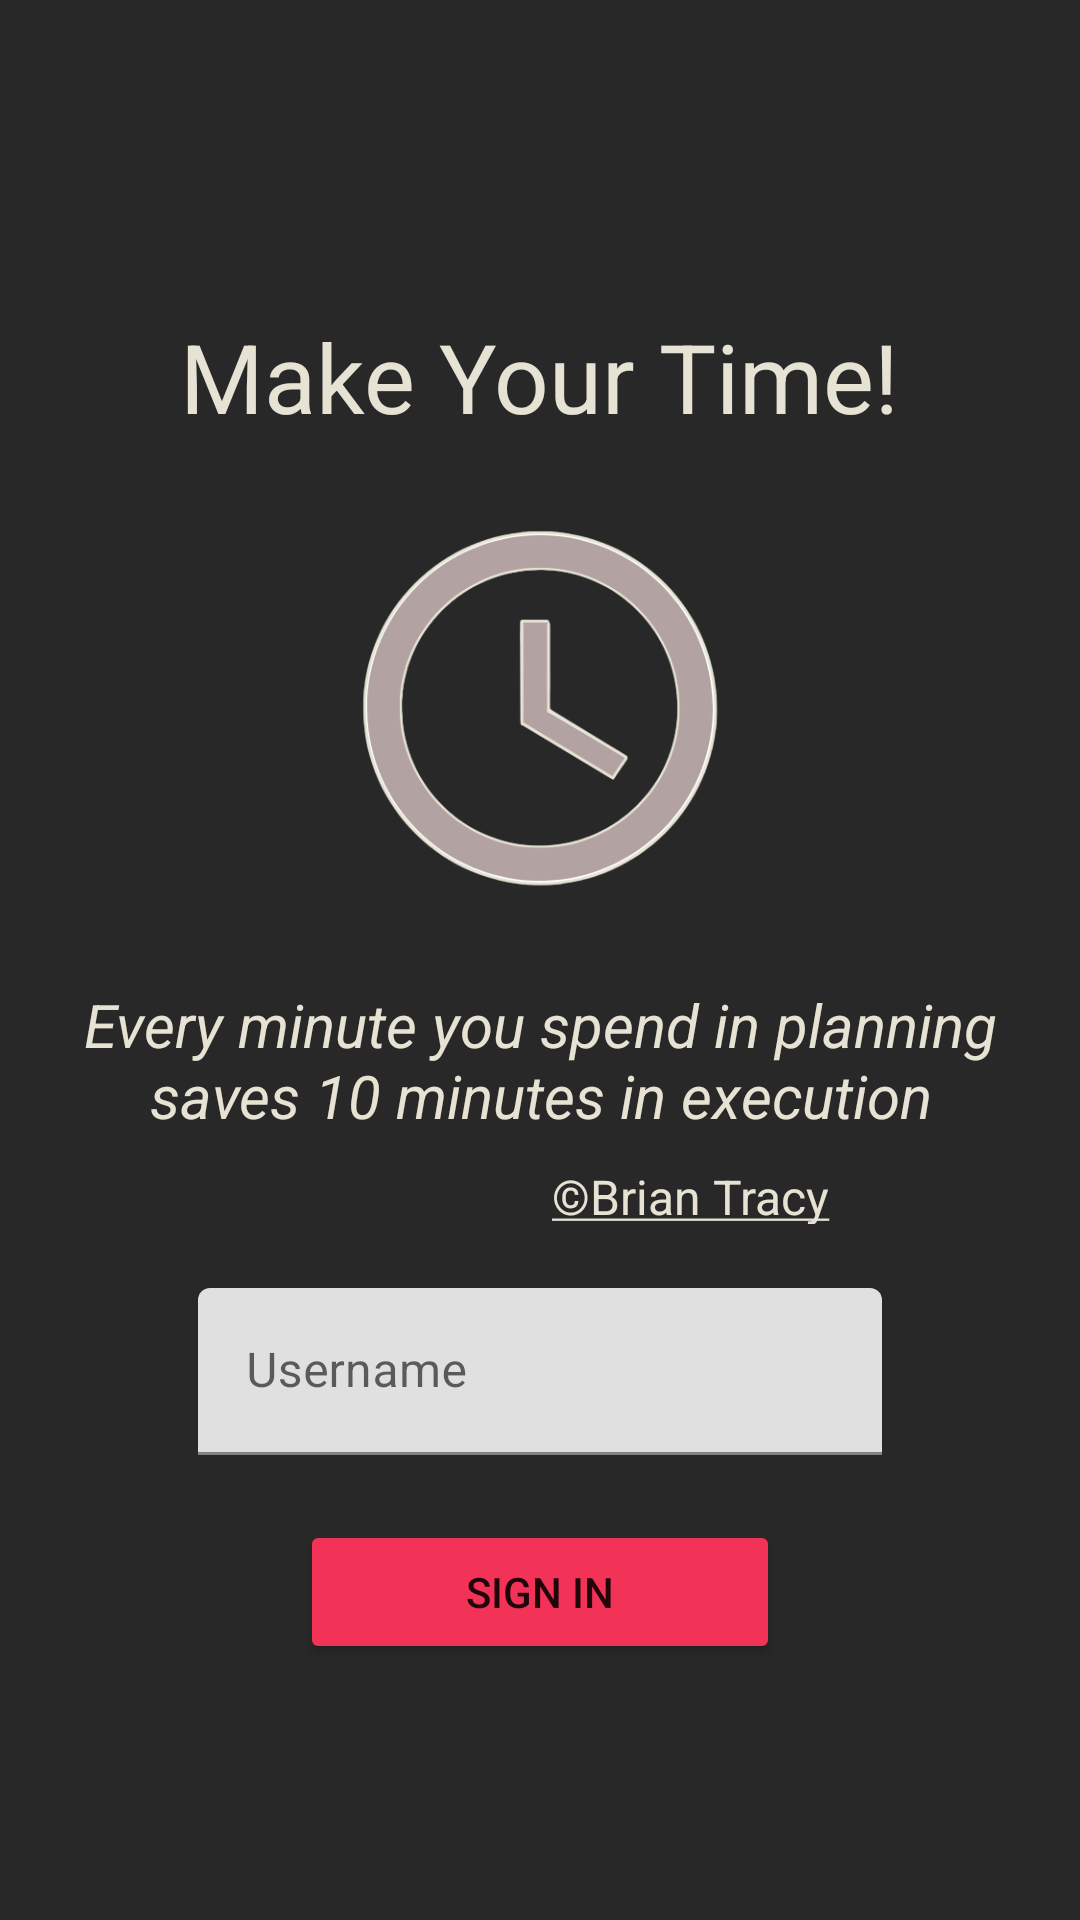

Here is an Android app screen rendered from its layout file. Give the layout XML and the strings, colors and styles it references.
<!-- AndroidManifest.xml: application theme Theme.MyApplication -->
<!-- res/layout/fragment_login_dark.xml -->
<?xml version="1.0" encoding="utf-8"?>
<androidx.constraintlayout.widget.ConstraintLayout xmlns:android="http://schemas.android.com/apk/res/android"
    xmlns:app="http://schemas.android.com/apk/res-auto"
    xmlns:tools="http://schemas.android.com/tools"
    android:layout_width="match_parent"
    android:layout_height="match_parent"
    android:background="@color/black_dt"
    android:paddingHorizontal="24dp"
    android:paddingTop="16dp"
    android:paddingBottom="16dp">

    <TextView
        android:id="@+id/make_your_time"
        android:layout_width="268dp"
        android:layout_height="40dp"
        android:layout_marginTop="88dp"
        android:gravity="center_horizontal|top"
        android:text="@string/make_your_time"
        android:textColor="@color/beige"
        android:textSize="32sp"
        app:layout_constraintEnd_toEndOf="parent"
        app:layout_constraintHorizontal_bias="0.496"
        app:layout_constraintStart_toStartOf="parent"
        app:layout_constraintTop_toTopOf="parent" />

    <ImageView
        android:id="@+id/iv_clock"
        android:layout_width="160dp"
        android:layout_height="160dp"
        android:layout_marginTop="12dp"
        android:src="@drawable/ic_clock_dt"
        app:layout_constraintEnd_toEndOf="parent"
        app:layout_constraintStart_toStartOf="parent"
        app:layout_constraintTop_toBottomOf="@+id/make_your_time" />

    <TextView
        android:id="@+id/quote"
        android:layout_width="312dp"
        android:layout_height="48dp"
        android:layout_marginTop="12dp"
        android:gravity="center_horizontal|top"
        android:text="@string/quote"
        android:textColor="@color/beige"
        android:textSize="20sp"
        android:textStyle="italic"
        app:layout_constraintEnd_toEndOf="parent"
        app:layout_constraintStart_toStartOf="parent"
        app:layout_constraintTop_toBottomOf="@+id/iv_clock" />

    <TextView
        android:id="@+id/quote_author"
        android:layout_width="212dp"
        android:layout_height="20dp"
        android:layout_marginTop="12dp"
        android:gravity="center_horizontal|top"
        android:text="@string/quote_author"
        android:textColor="@color/beige"
        android:textSize="16sp"
        app:layout_constraintEnd_toEndOf="@+id/quote"
        app:layout_constraintTop_toBottomOf="@+id/quote" />

    <com.google.android.material.textfield.TextInputLayout
        android:id="@+id/ti_username"
        android:layout_width="228dp"
        android:layout_height="wrap_content"
        style="@style/Widget.MaterialComponents.TextInputLayout.FilledBox"
        app:layout_constraintBottom_toTopOf="@+id/button"
        app:layout_constraintEnd_toEndOf="parent"
        app:layout_constraintStart_toStartOf="parent"
        app:layout_constraintTop_toBottomOf="@+id/quote_author">

        <com.google.android.material.textfield.TextInputEditText
            android:id="@+id/et_username"
            android:layout_width="match_parent"
            android:layout_height="wrap_content"
            android:hint="@string/username"
            android:imeOptions="actionDone"
            android:inputType="textEmailAddress"
            tools:ignore="MissingConstraints" />
    </com.google.android.material.textfield.TextInputLayout>

    <Button
        android:id="@+id/button"
        android:layout_width="160dp"
        android:layout_height="48dp"
        android:layout_marginBottom="48dp"
        android:backgroundTint="@color/red"
        android:text="@string/sign_in_btn"
        app:layout_constraintBottom_toBottomOf="parent"
        app:layout_constraintEnd_toEndOf="parent"
        app:layout_constraintStart_toStartOf="parent"
        app:layout_constraintTop_toBottomOf="@id/ti_username" />

</androidx.constraintlayout.widget.ConstraintLayout>
<!-- resources referenced by this layout -->
<resources>
  <color name="beige">#E7E3D4</color>
  <color name="black_dt">#282828</color>
  <color name="red">#F33258</color>
  <!-- drawable ic_clock_dt: png bitmap (drawable, 40490 bytes) -->
  <string name="make_your_time">Make Your Time!</string>
  <string name="quote">Every minute you spend in planning saves 10 minutes in execution</string>
      //пример цитаты
  <string name="quote_author"><u>©Brian Tracy</u></string>
      //пример автора
  <string name="sign_in_btn">SIGN IN</string>
  <string name="username">Username</string>
  <style name="Theme.MyApplication" parent="Theme.MaterialComponents.DayNight.DarkActionBar">
          
          <item name="colorPrimary">@color/black</item>
          <item name="colorPrimaryVariant">@color/beige</item>
          <item name="colorOnPrimary">@color/black</item>
          
          <item name="colorSecondary">@color/red_600</item>
          <item name="colorSecondaryVariant">@color/blue_grey</item>
          <item name="colorOnSecondary">@color/black</item>
          
          <item name="android:statusBarColor" tools:targetApi="l">@color/dark_grey</item>
      </style>
  <color name="black">#FF000000</color>
  <color name="red_600">#B23850</color>
  <color name="blue_grey">#606E8F</color>
  <color name="dark_grey">#828282</color>
</resources>
